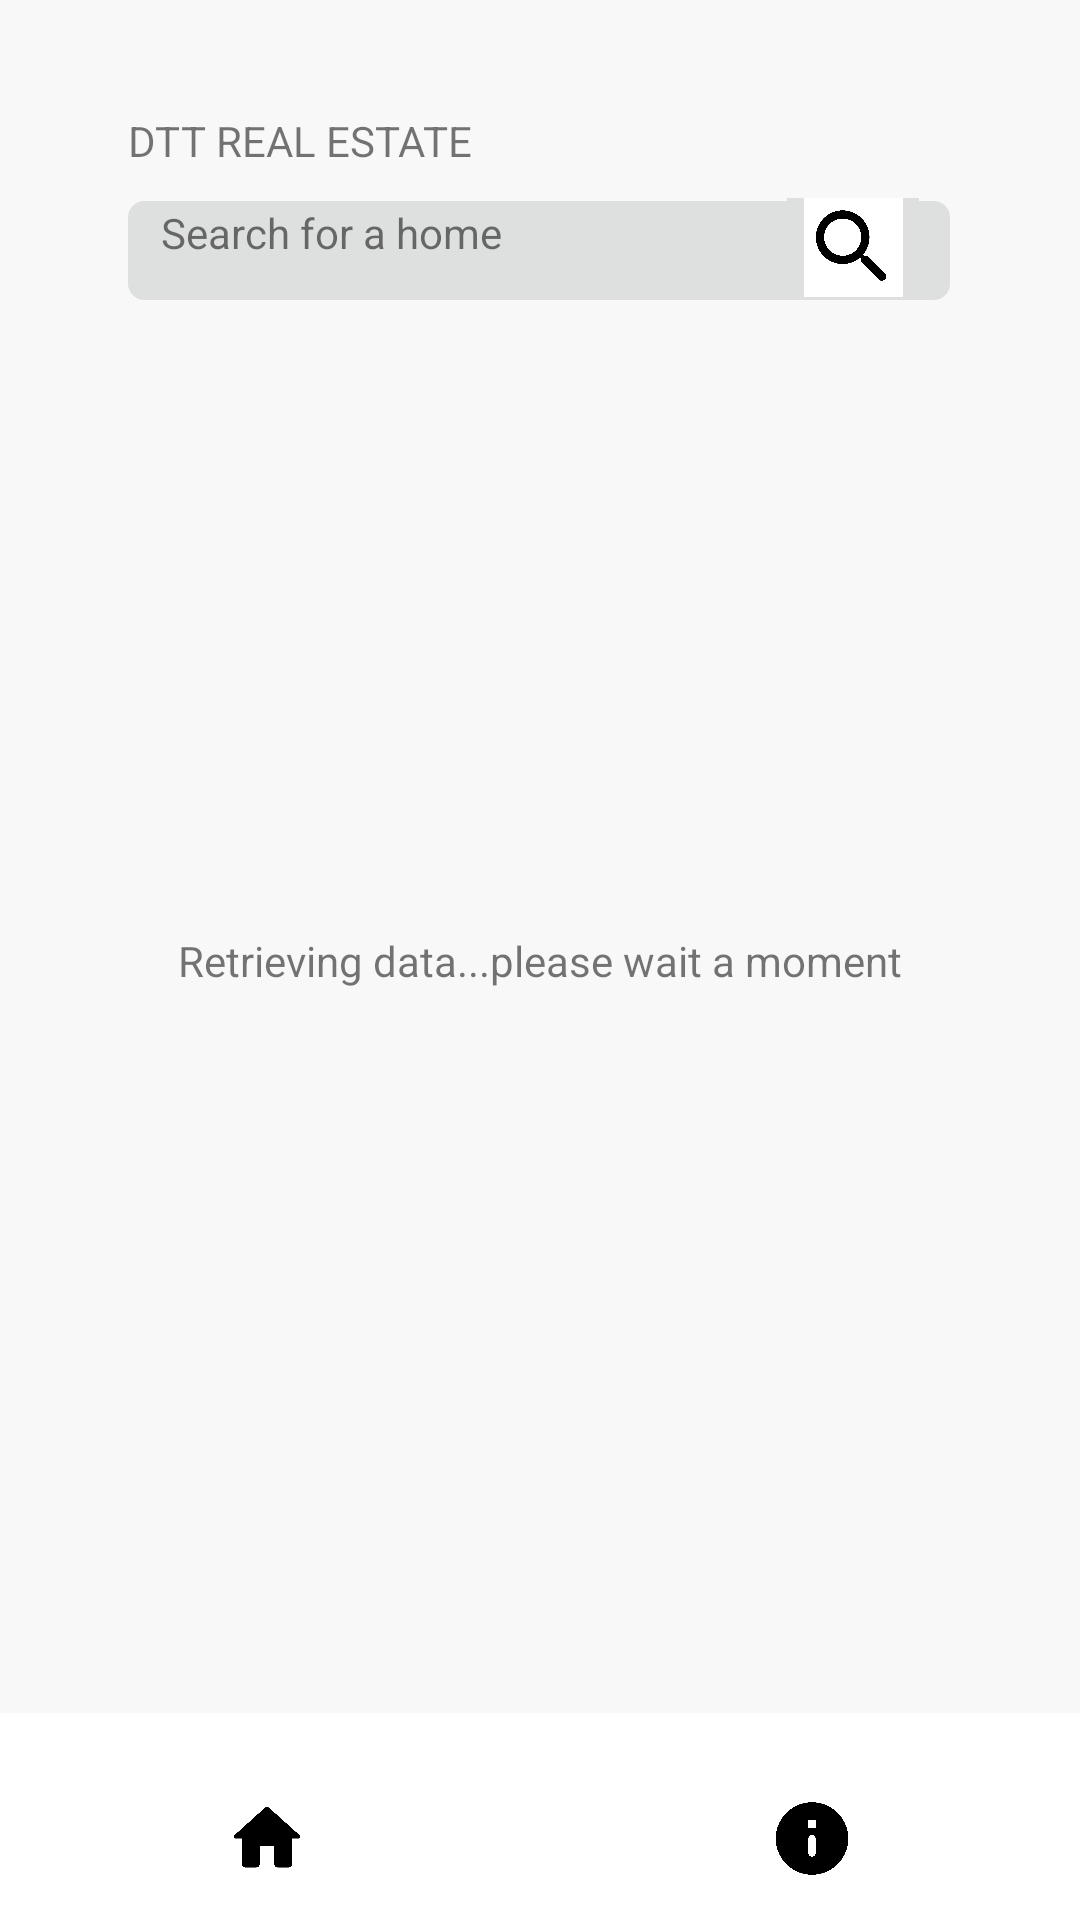

Reconstruct the res/layout file that produces this screen, plus the resources it refers to.
<!-- AndroidManifest.xml: application theme Theme.DTTRealEstate -->
<!-- res/layout/activity_overview.xml -->
<?xml version="1.0" encoding="utf-8"?>
<androidx.constraintlayout.widget.ConstraintLayout xmlns:android="http://schemas.android.com/apk/res/android"
    xmlns:app="http://schemas.android.com/apk/res-auto"
    xmlns:tools="http://schemas.android.com/tools"
    android:layout_width="match_parent"
    android:layout_height="match_parent"
    android:background="@color/primary"
    tools:context=".OverviewActivity">


    


    <TextView
        android:id="@+id/tv_hello_world"
        android:layout_width="wrap_content"
        android:layout_height="wrap_content"
        android:text="@string/loading_text"
        app:layout_constraintBottom_toBottomOf="parent"
        app:layout_constraintEnd_toEndOf="parent"
        app:layout_constraintStart_toStartOf="parent"
        app:layout_constraintTop_toTopOf="parent" />

    <ImageView
        android:id="@+id/iv_toolbar"
        android:layout_width="395dp"
        android:layout_height="69dp"
        android:src="@android:drawable/screen_background_light"
        app:layout_constraintBottom_toBottomOf="parent"
        app:layout_constraintEnd_toEndOf="parent"
        app:layout_constraintHorizontal_bias="1.0"
        app:layout_constraintStart_toStartOf="parent"
        app:layout_constraintTop_toTopOf="parent"
        app:layout_constraintVertical_bias="1.0" />

    <ImageView
        android:id="@+id/iv_info_button"
        android:layout_width="40dp"
        android:layout_height="29dp"
        app:layout_constraintBottom_toBottomOf="parent"
        app:layout_constraintEnd_toEndOf="parent"
        app:layout_constraintHorizontal_bias="0.783"
        app:layout_constraintStart_toStartOf="parent"
        app:layout_constraintTop_toTopOf="parent"
        app:layout_constraintVertical_bias="0.979"
        app:srcCompat="@drawable/ic_info" />

    <ImageView
        android:id="@+id/iv_home_button"
        android:layout_width="40dp"
        android:layout_height="29dp"
        app:layout_constraintBottom_toBottomOf="parent"
        app:layout_constraintEnd_toEndOf="parent"
        app:layout_constraintHorizontal_bias="0.216"
        app:layout_constraintStart_toStartOf="parent"
        app:layout_constraintTop_toTopOf="parent"
        app:layout_constraintVertical_bias="0.979"
        app:srcCompat="@drawable/ic_home" />

    <TextView
        android:id="@+id/tv_title"
        android:layout_width="275dp"
        android:layout_height="38dp"
        android:layout_marginBottom="1dp"
        android:text="DTT REAL ESTATE"
        app:layout_constraintBottom_toBottomOf="@+id/iv_toolbar"
        app:layout_constraintEnd_toEndOf="parent"
        app:layout_constraintStart_toStartOf="parent"
        app:layout_constraintTop_toTopOf="parent"
        app:layout_constraintVertical_bias="0.062" />

    <TextView
        android:id="@+id/tv_searchbar"
        android:layout_width="274dp"
        android:layout_height="33dp"
        android:layout_marginTop="1dp"
        android:background="@drawable/rounded_corner"
        android:text="   Search for a home"
        app:layout_constraintBottom_toBottomOf="@+id/iv_toolbar"
        app:layout_constraintEnd_toEndOf="parent"
        app:layout_constraintHorizontal_bias="0.495"
        app:layout_constraintStart_toStartOf="parent"
        app:layout_constraintTop_toTopOf="parent"
        app:layout_constraintVertical_bias="0.109" />

    <ImageView
        android:id="@+id/iv_search_icon"
        android:layout_width="44dp"
        android:layout_height="33dp"
        android:layout_marginBottom="1dp"
        android:background="@color/searchbar_background"
        app:layout_constraintBottom_toBottomOf="@+id/iv_toolbar"
        app:layout_constraintEnd_toEndOf="parent"
        app:layout_constraintHorizontal_bias="0.83"
        app:layout_constraintStart_toStartOf="parent"
        app:layout_constraintTop_toTopOf="parent"
        app:layout_constraintVertical_bias="0.109"
        app:srcCompat="@drawable/ic_search" />

    <androidx.recyclerview.widget.RecyclerView
        android:layout_width="200dp"
        android:layout_height="273dp"
        android:layout_marginBottom="1dp"
        app:layout_constraintBottom_toBottomOf="@+id/iv_toolbar"
        app:layout_constraintEnd_toEndOf="parent"
        app:layout_constraintHorizontal_bias="0.305"
        app:layout_constraintStart_toStartOf="parent"
        app:layout_constraintTop_toTopOf="parent"
        app:layout_constraintVertical_bias="0.227" />

</androidx.constraintlayout.widget.ConstraintLayout>
<!-- resources referenced by this layout -->
<resources>
  <color name="primary" type="color">#F8F8F8</color>
  <color name="searchbar_background">#DEDFDF</color>
  <!-- drawable ic_home: jpg bitmap (drawable, 18958 bytes) -->
  <!-- drawable ic_info: jpg bitmap (drawable, 25166 bytes) -->
  <!-- drawable ic_search: jpg bitmap (drawable, 27727 bytes) -->
  <!-- drawable rounded_corner (drawable) -->
  <?xml version="1.0" encoding="utf-8"?>
  <shape xmlns:android="http://schemas.android.com/apk/res/android" >
      <stroke
          android:width="1dp"
          android:color="@color/searchbar_background" />
  
      <solid android:color="@color/searchbar_background" />
  
      <padding
          android:left="1dp"
          android:right="1dp"
          android:bottom="1dp"
          android:top="1dp" />
  
      <corners android:radius="5dp" />
  </shape>
  <string name="loading_text">Retrieving data...please wait a moment</string>
  <style name="Theme.DTTRealEstate" parent="Theme.MaterialComponents.DayNight.NoActionBar">
          
          <item name="colorPrimary">@color/purple_500</item>
          <item name="colorPrimaryVariant">@color/purple_700</item>
          <item name="colorOnPrimary">@color/white</item>
          
          <item name="colorSecondary">@color/teal_200</item>
          <item name="colorSecondaryVariant">@color/teal_700</item>
          <item name="colorOnSecondary">@color/black</item>
          
          <item name="android:statusBarColor" tools:targetApi="l">?attr/colorPrimaryVariant</item>
          
      </style>
  <color name="purple_500">#FF6200EE</color>
  <color name="purple_700">#FF3700B3</color>
  <color name="white">#FFFFFFFF</color>
  <color name="teal_200">#FF03DAC5</color>
  <color name="teal_700">#FF018786</color>
  <color name="black">#FF000000</color>
</resources>
